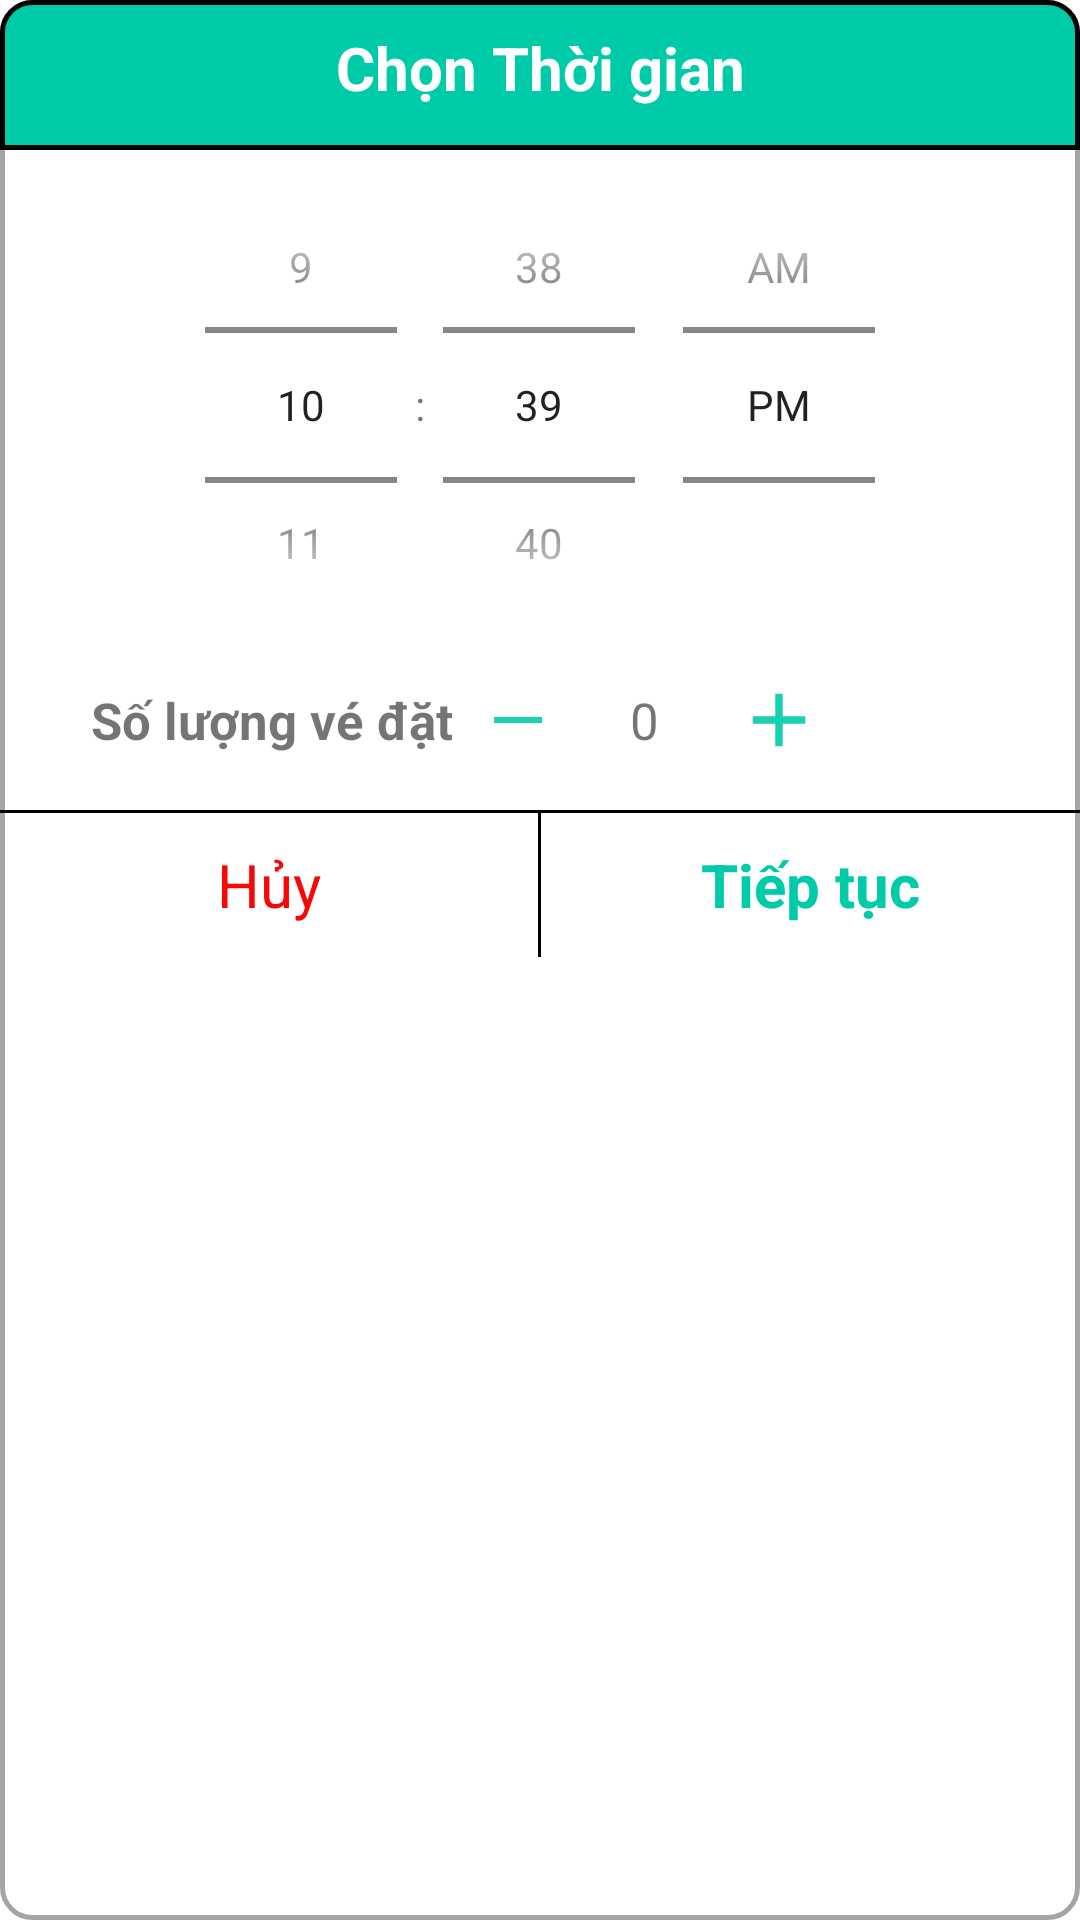

Here is an Android app screen rendered from its layout file. Give the layout XML and the strings, colors and styles it references.
<!-- AndroidManifest.xml: application theme Theme.UngDungDatXeKhach -->
<!-- res/layout/layout_dialog_runtime.xml -->
<?xml version="1.0" encoding="utf-8"?>
<LinearLayout xmlns:android="http://schemas.android.com/apk/res/android"
    xmlns:app="http://schemas.android.com/apk/res-auto"
    android:layout_width="match_parent"
    android:layout_height="wrap_content"
    android:background="@drawable/radius10_border"
    android:orientation="vertical"
    android:layout_margin="20dp">

    <LinearLayout
        android:id="@+id/lnDialogRuntimeTime"
        android:layout_width="match_parent"
        android:layout_height="wrap_content"
        android:gravity="center"
        android:orientation="vertical">

        <TextView
            android:layout_width="match_parent"
            android:layout_height="50dp"
            android:gravity="center"
            android:paddingLeft="5dp"
            android:paddingRight="5dp"
            android:paddingBottom="5dp"
            android:text="Chọn Thời gian"
            android:textSize="20dp"
            android:textColor="@color/white"
            android:textStyle="bold"
            android:background="@drawable/radius10_boder_top"/>

        <TimePicker
            android:id="@+id/timePickerDialogRuntime"
            android:layout_width="wrap_content"
            android:layout_height="170dp"
            android:layout_gravity="center"
            android:timePickerMode="spinner" />
        <LinearLayout
            android:layout_width="match_parent"
            android:layout_height="wrap_content"
            android:orientation="horizontal"
            android:layout_marginLeft="20dp"
            android:layout_marginBottom="10dp">

            <TextView
                android:layout_width="wrap_content"
                android:layout_height="40dp"
                android:gravity="center"
                android:text="Số lượng vé đặt"
                android:textSize="17dp"
                android:textStyle="bold" />

            <ImageView
                android:id="@+id/imgDialogRuntimeTimeMinusTicket"
                android:layout_width="wrap_content"
                android:layout_height="40dp"
                app:srcCompat="@drawable/baseline_horizontal_rule_24"
                app:tint="#00cba9"
                android:paddingLeft="10dp"
                android:paddingRight="10dp"/>

            <TextView
                android:id="@+id/tvDialogRuntimeTimeCountTicket"
                android:layout_width="wrap_content"
                android:layout_height="wrap_content"
                android:minHeight="40dp"
                android:background="@drawable/radius10"
                android:gravity="center"
                android:inputType="number"
                android:minWidth="40dp"
                android:maxLength="2"
                android:paddingLeft="5dp"
                android:paddingRight="5dp"
                android:textSize="17dp"
                android:text="0" />

            <ImageView
                android:id="@+id/imgDialogRuntimeTimeAddTicket"
                android:layout_width="wrap_content"
                android:layout_height="40dp"
                app:srcCompat="@drawable/baseline_add_24"
                app:tint="#00cba9"
                android:paddingLeft="10dp"/>
        </LinearLayout>
        <View
            android:layout_width="match_parent"
            android:layout_height="1dp"
            android:background="#000000" />
        <LinearLayout
            android:layout_width="match_parent"
            android:layout_height="48dp"
            android:orientation="horizontal">
            <TextView
                android:id="@+id/tvDialogRuntimeTimeDestroy"
                android:layout_width="0dp"
                android:layout_height="match_parent"
                android:layout_weight="1"
                android:text="Hủy"
                android:gravity="center"
                android:textSize="20dp"
                android:textColor="#F80707" />
            <View
                android:layout_width="1dp"
                android:layout_height="match_parent"
                android:background="#000000" />
            <TextView
                android:id="@+id/tvDialogRuntimeTimeContinue"
                android:layout_width="0dp"
                android:layout_height="match_parent"
                android:layout_weight="1"
                android:text="Tiếp tục"
                android:gravity="center"
                android:textSize="20dp"
                android:textStyle="bold"
                android:textColor="#00cba9" />
        </LinearLayout>
    </LinearLayout>

    <LinearLayout
        android:id="@+id/lnDialogRuntimeConfirm"
        android:layout_width="match_parent"
        android:layout_height="wrap_content"
        android:orientation="vertical"
        android:visibility="gone">

        <TextView
            android:id="@+id/tvDialogRuntimeConfirmText"
            android:layout_width="match_parent"
            android:layout_height="wrap_content"
            android:minHeight="50dp"
            android:textColor="@color/white"
            android:text="Vui lòng xác nhận trong khoảng \nthời gian 15 s"
            android:textSize="20dp"
            android:gravity="center"
            android:padding="10dp"
            android:background="@drawable/radius10_boder_top"/>

        <LinearLayout
            android:id="@+id/lnHomeSelectDeparture"
            android:layout_width="match_parent"
            android:layout_height="wrap_content"
            android:gravity="center_vertical"
            android:orientation="horizontal">

            <ImageView
                android:layout_width="wrap_content"
                android:layout_height="wrap_content"
                android:layout_marginLeft="10dp"
                android:src="@drawable/baseline_my_location_24" />

            <LinearLayout
                android:layout_width="match_parent"
                android:layout_height="wrap_content"
                android:layout_marginLeft="10dp"
                android:orientation="vertical">

                <TextView
                    android:layout_width="match_parent"
                    android:layout_height="wrap_content"
                    android:paddingLeft="5dp"
                    android:paddingRight="5dp"
                    android:paddingBottom="5dp"
                    android:text="Điểm khởi hành"
                    android:textSize="20dp"
                    android:textStyle="bold" />

                <TextView
                    android:id="@+id/tvDialogRuntimeConfirmDeparture"
                    android:layout_width="match_parent"
                    android:layout_height="wrap_content"
                    android:hint="Chọn điểm khởi hành"
                    android:padding="5dp"
                    android:textColor="@color/black"
                    android:textSize="18dp" />
            </LinearLayout>
        </LinearLayout>

        <LinearLayout
            android:layout_width="match_parent"
            android:layout_height="wrap_content"
            android:layout_marginBottom="10dp"
            android:gravity="center_vertical"
            android:orientation="horizontal">


            <ImageView
                android:layout_width="wrap_content"
                android:layout_height="wrap_content"
                android:layout_marginLeft="10dp"
                android:src="@drawable/baseline_location_on_24" />

            <LinearLayout
                android:layout_width="match_parent"
                android:layout_height="wrap_content"
                android:layout_marginLeft="10dp"
                android:orientation="vertical">

                <TextView
                    android:layout_width="match_parent"
                    android:layout_height="wrap_content"
                    android:padding="5dp"
                    android:text="Điểm đến"
                    android:textSize="20dp"
                    android:textStyle="bold" />

                <TextView
                    android:id="@+id/tvDialogRuntimeConfirmDestination"
                    android:layout_width="match_parent"
                    android:layout_height="wrap_content"
                    android:hint="Chọn điểm đến"
                    android:paddingLeft="5dp"
                    android:paddingRight="5dp"
                    android:paddingBottom="5dp"
                    android:textColor="@color/black"
                    android:textSize="18dp" />
            </LinearLayout>
        </LinearLayout>

        <LinearLayout
            android:layout_width="match_parent"
            android:layout_height="wrap_content"
            android:layout_marginBottom="10dp"
            android:gravity="center_vertical"
            android:orientation="horizontal">


            <ImageView
                android:layout_width="20dp"
                android:layout_height="20dp"
                android:layout_marginLeft="10dp"
                android:src="@drawable/clock" />

            <LinearLayout
                android:layout_width="match_parent"
                android:layout_height="wrap_content"
                android:layout_marginLeft="10dp"
                android:orientation="vertical">

                <TextView
                    android:layout_width="match_parent"
                    android:layout_height="wrap_content"
                    android:padding="5dp"
                    android:text="Thời gian"
                    android:textSize="20dp"
                    android:textStyle="bold" />

                <TextView
                    android:id="@+id/tvDialogRuntimeConfirmTime"
                    android:layout_width="match_parent"
                    android:layout_height="wrap_content"
                    android:hint="Thời gian"
                    android:paddingLeft="5dp"
                    android:paddingRight="5dp"
                    android:paddingBottom="5dp"
                    android:textColor="@color/black"
                    android:textSize="18dp" />
            </LinearLayout>
        </LinearLayout>
        <View
            android:layout_width="match_parent"
            android:layout_height="1dp"
            android:background="#000000" />
        <LinearLayout
            android:layout_width="match_parent"
            android:layout_height="48dp"
            android:orientation="horizontal">
            <TextView
                android:id="@+id/tvDialogRuntimeConfirmCancle"
                android:layout_width="0dp"
                android:layout_height="match_parent"
                android:layout_weight="1"
                android:text="Hủy"
                android:gravity="center"
                android:textSize="20dp"
                android:textColor="#F80707" />
            <View
                android:layout_width="1dp"
                android:layout_height="match_parent"
                android:background="#000000" />
            <TextView
                android:id="@+id/tvDialogRuntimeConfirmContinue"
                android:layout_width="0dp"
                android:layout_height="match_parent"
                android:layout_weight="1"
                android:text="Tiếp tục"
                android:gravity="center"
                android:textSize="20dp"
                android:textStyle="bold"
                android:textColor="#00cba9" />
        </LinearLayout>
    </LinearLayout>
</LinearLayout>
<!-- resources referenced by this layout -->
<resources>
  <!-- drawable baseline_add_24 (drawable) -->
  <vector android:alpha="0.9" android:height="30dp" android:tint="#FFFFFF"
      android:viewportHeight="24" android:viewportWidth="24"
      android:width="30dp" xmlns:android="http://schemas.android.com/apk/res/android">
      <path android:fillColor="@android:color/white" android:pathData="M19,13h-6v6h-2v-6H5v-2h6V5h2v6h6v2z"/>
  </vector>
  <!-- drawable baseline_horizontal_rule_24 (drawable) -->
  <vector android:alpha="0.9" android:height="24dp" android:tint="#A5A5A5"
      android:viewportHeight="24" android:viewportWidth="24"
      android:width="24dp" xmlns:android="http://schemas.android.com/apk/res/android">
      <path android:fillColor="@android:color/white"
          android:fillType="evenOdd" android:pathData="M4,11h16v2h-16z"/>
  </vector>
  <!-- drawable baseline_location_on_24 (drawable) -->
  <vector android:alpha="0.7" android:height="32dp" android:tint="#00cba9"
      android:viewportHeight="24" android:viewportWidth="24"
      android:width="32dp" xmlns:android="http://schemas.android.com/apk/res/android">
      <path android:fillColor="@android:color/white" android:pathData="M12,2C8.13,2 5,5.13 5,9c0,5.25 7,13 7,13s7,-7.75 7,-13c0,-3.87 -3.13,-7 -7,-7zM12,11.5c-1.38,0 -2.5,-1.12 -2.5,-2.5s1.12,-2.5 2.5,-2.5 2.5,1.12 2.5,2.5 -1.12,2.5 -2.5,2.5z"/>
  </vector>
  <!-- drawable baseline_my_location_24 (drawable) -->
  <vector android:alpha="0.7" android:height="32dp" android:tint="#00cba9"
      android:viewportHeight="24" android:viewportWidth="24"
      android:width="32dp" xmlns:android="http://schemas.android.com/apk/res/android">
      <path android:fillColor="@android:color/white" android:pathData="M12,8c-2.21,0 -4,1.79 -4,4s1.79,4 4,4 4,-1.79 4,-4 -1.79,-4 -4,-4zM20.94,11c-0.46,-4.17 -3.77,-7.48 -7.94,-7.94L13,1h-2v2.06C6.83,3.52 3.52,6.83 3.06,11L1,11v2h2.06c0.46,4.17 3.77,7.48 7.94,7.94L11,23h2v-2.06c4.17,-0.46 7.48,-3.77 7.94,-7.94L23,13v-2h-2.06zM12,19c-3.87,0 -7,-3.13 -7,-7s3.13,-7 7,-7 7,3.13 7,7 -3.13,7 -7,7z"/>
  </vector>
  <!-- drawable clock: png bitmap (drawable, 1332 bytes) -->
  <!-- drawable radius10_boder_top (drawable) -->
  <?xml version="1.0" encoding="utf-8"?>
  <shape xmlns:android="http://schemas.android.com/apk/res/android">
      <corners
          android:topLeftRadius="10dp"
          android:topRightRadius="10dp"/>
      <stroke
          android:width="1.5dp"
          android:color="@color/black"/>
      <solid
          android:color="#00cba9"/>
  
  </shape>
  <!-- drawable radius10_border (drawable) -->
  <?xml version="1.0" encoding="utf-8"?>
  <shape xmlns:android="http://schemas.android.com/apk/res/android">
      <corners android:radius="10dp"/>
      <stroke
          android:width="1.5dp"
          android:color="#a5a5a5"/>
      <solid
          android:color="@color/white"/>
  
  </shape>
  <style name="Theme.UngDungDatXeKhach" parent="Theme.MaterialComponents.DayNight.NoActionBar">
          
          <item name="colorPrimary">@color/purple_500</item>
          <item name="colorPrimaryVariant">@color/purple_700</item>
          <item name="colorOnPrimary">@color/white</item>
          
          <item name="colorSecondary">@color/teal_200</item>
          <item name="colorSecondaryVariant">@color/teal_700</item>
          <item name="colorOnSecondary">@color/black</item>
          
          <item name="android:statusBarColor">?attr/colorPrimaryVariant</item>
          
      </style>
  <!-- not gathered from this repository: default colours our renderer supplied (Android Studio template values) -->
  <color name="purple_500">#FF6200EE</color>
  <color name="purple_700">#FF3700B3</color>
  <color name="teal_200">#FF03DAC5</color>
  <color name="teal_700">#FF018786</color>
  <color name="black">#FF000000</color>
  <color name="white">#FFFFFFFF</color>
</resources>
